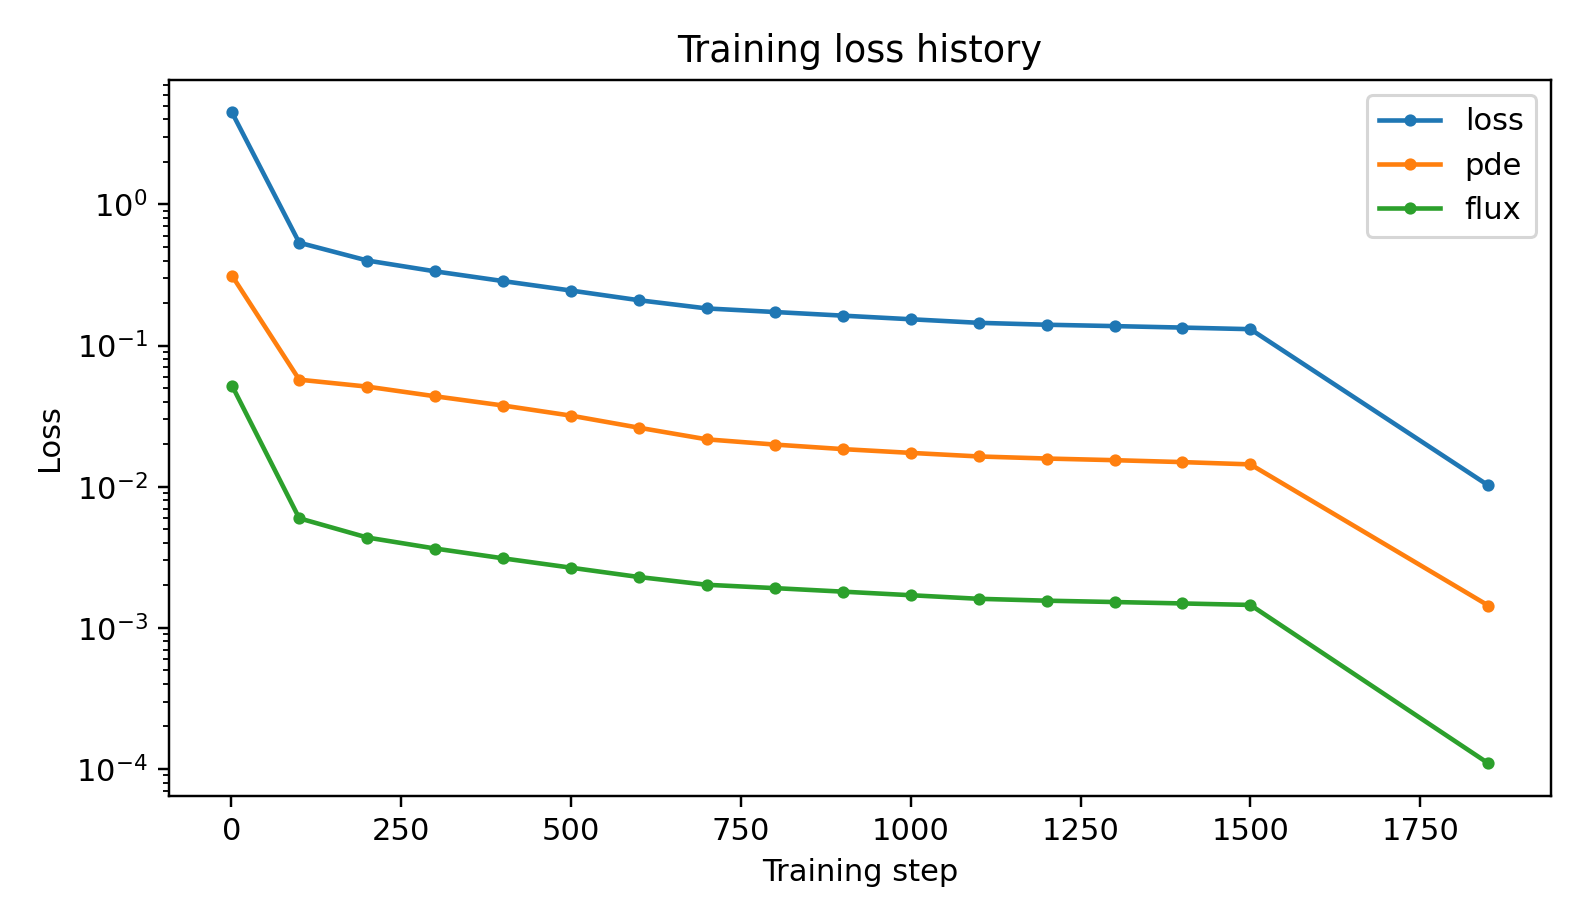

Values plotted in this chart, from the file beside it:
step, total, pde, initial, center, flux
1, 4.477684643145e+00, 3.128069765482e-01, 0.000000000000e+00, 0.000000000000e+00, 5.206097083247e-02
100, 5.349954354947e-01, 5.728369531930e-02, 0.000000000000e+00, 0.000000000000e+00, 5.971396752193e-03
200, 4.002088985799e-01, 5.114631499056e-02, 0.000000000000e+00, 0.000000000000e+00, 4.363282294867e-03
300, 3.352919642443e-01, 4.368721109878e-02, 0.000000000000e+00, 0.000000000000e+00, 3.645059414319e-03
400, 2.861176439567e-01, 3.757899867817e-02, 0.000000000000e+00, 0.000000000000e+00, 3.106733065981e-03
500, 2.451970842540e-01, 3.185376227570e-02, 0.000000000000e+00, 0.000000000000e+00, 2.666791524729e-03
600, 2.093591875597e-01, 2.616005213217e-02, 0.000000000000e+00, 0.000000000000e+00, 2.289989192844e-03
700, 1.830747094902e-01, 2.163497563331e-02, 0.000000000000e+00, 0.000000000000e+00, 2.017996673211e-03
800, 1.727289599533e-01, 1.987230989145e-02, 0.000000000000e+00, 0.000000000000e+00, 1.910708125774e-03
900, 1.627922517871e-01, 1.845586663951e-02, 0.000000000000e+00, 0.000000000000e+00, 1.804204814344e-03
1000, 1.535079527478e-01, 1.735184662271e-02, 0.000000000000e+00, 0.000000000000e+00, 1.701951326563e-03
1100, 1.447986156492e-01, 1.636973625373e-02, 0.000000000000e+00, 0.000000000000e+00, 1.605360992443e-03
1200, 1.403656982194e-01, 1.582560639791e-02, 0.000000000000e+00, 0.000000000000e+00, 1.556751147769e-03
1300, 1.372517332051e-01, 1.540569695829e-02, 0.000000000000e+00, 0.000000000000e+00, 1.523075453085e-03
1400, 1.339915576288e-01, 1.492783006655e-02, 0.000000000000e+00, 0.000000000000e+00, 1.488296594528e-03
1500, 1.305631549095e-01, 1.438432869897e-02, 0.000000000000e+00, 0.000000000000e+00, 1.452235327631e-03
1850, 1.022078589558e-02, 1.438902429607e-03, 0.000000000000e+00, 0.000000000000e+00, 1.097735433247e-04
